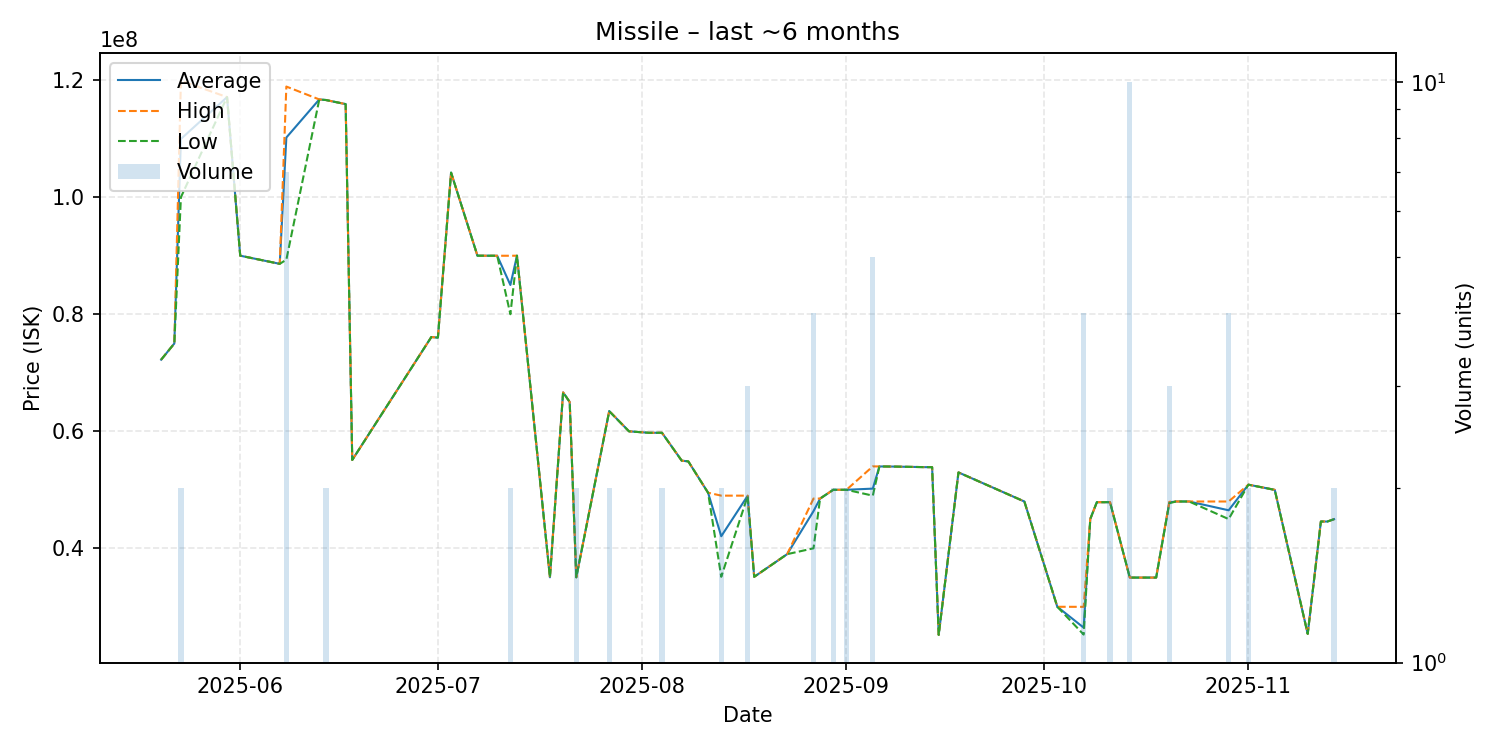

Values plotted in this chart, from the file beside it:
date, average, highest, lowest, order_count, volume
2025-05-20, 72230000, 72230000, 72230000, 1, 1
2025-05-22, 75000000, 75000000, 75000000, 1, 1
2025-05-23, 109950000, 119900000, 100000000, 2, 2
2025-05-30, 117100000, 117100000, 117100000, 1, 1
2025-06-01, 90000000, 90000000, 90000000, 1, 1
2025-06-07, 88610000, 88610000, 88610000, 1, 1
2025-06-08, 110190000, 118900000, 89315000, 4, 7
2025-06-13, 116700000, 116700000, 116700000, 1, 1
2025-06-14, 116600000, 116600000, 116600000, 2, 2
2025-06-17, 115900000, 115900000, 115900000, 1, 1
2025-06-18, 55100000, 55100000, 55100000, 1, 1
2025-06-30, 76100000, 76100000, 76100000, 1, 1
2025-07-01, 76000000, 76000000, 76000000, 1, 1
2025-07-03, 104200000, 104200000, 104200000, 1, 1
2025-07-07, 90000000, 90000000, 90000000, 1, 1
2025-07-10, 89990000, 89990000, 89990000, 1, 1
2025-07-12, 84995000, 89990000, 80000000, 2, 2
2025-07-13, 90000000, 90000000, 90000000, 1, 1
2025-07-18, 35050000, 35050000, 35050000, 1, 1
2025-07-20, 66650000, 66650000, 66650000, 1, 1
2025-07-21, 65000000, 65000000, 65000000, 1, 1
2025-07-22, 35050000, 35050000, 35050000, 1, 2
2025-07-27, 63450000, 63490000, 63410000, 2, 2
2025-07-30, 59990000, 59990000, 59990000, 1, 1
2025-08-02, 59740000, 59740000, 59740000, 1, 1
2025-08-04, 59745000, 59750000, 59740000, 2, 2
2025-08-07, 54980000, 54980000, 54980000, 1, 1
2025-08-08, 54850000, 54850000, 54850000, 1, 1
2025-08-11, 49500000, 49500000, 49500000, 1, 1
2025-08-13, 42065000, 49000000, 35130000, 2, 2
2025-08-17, 48966667, 49000000, 48900000, 3, 3
2025-08-18, 35130000, 35130000, 35130000, 1, 1
2025-08-23, 39000000, 39000000, 39000000, 1, 1
2025-08-27, 46350000, 48500000, 40000000, 4, 4
2025-08-28, 48500000, 48500000, 48500000, 1, 1
2025-08-30, 50000000, 50000000, 50000000, 2, 2
2025-09-01, 50000000, 50000000, 50000000, 2, 2
2025-09-05, 50200000, 54000000, 49000000, 3, 5
2025-09-06, 53990000, 53990000, 53990000, 1, 1
2025-09-07, 53980000, 53980000, 53980000, 1, 1
2025-09-08, 53970000, 53970000, 53970000, 1, 1
2025-09-13, 53870000, 53870000, 53870000, 1, 1
2025-09-14, 53870000, 53870000, 53870000, 1, 1
2025-09-15, 25210000, 25210000, 25210000, 1, 1
2025-09-18, 52970000, 52970000, 52970000, 1, 1
2025-09-28, 48000000, 48000000, 48000000, 1, 1
2025-10-03, 30010000, 30010000, 30010000, 1, 1
2025-10-07, 26445000, 30000000, 25260000, 2, 4
2025-10-08, 45000000, 45000000, 45000000, 1, 1
2025-10-09, 47880000, 47880000, 47880000, 1, 1
2025-10-11, 47880000, 47880000, 47880000, 2, 2
2025-10-14, 35000000, 35000000, 35000000, 1, 10
2025-10-18, 35000000, 35000000, 35000000, 1, 1
2025-10-20, 47860000, 47940000, 47700000, 3, 3
2025-10-21, 48000000, 48000000, 48000000, 1, 1
2025-10-23, 48000000, 48000000, 48000000, 1, 1
2025-10-29, 46497500, 48000000, 44995000, 3, 4
2025-11-01, 50875000, 50880000, 50870000, 2, 2
2025-11-05, 49990000, 49990000, 49990000, 1, 1
2025-11-10, 25380000, 25380000, 25380000, 1, 1
... 3 more rows
